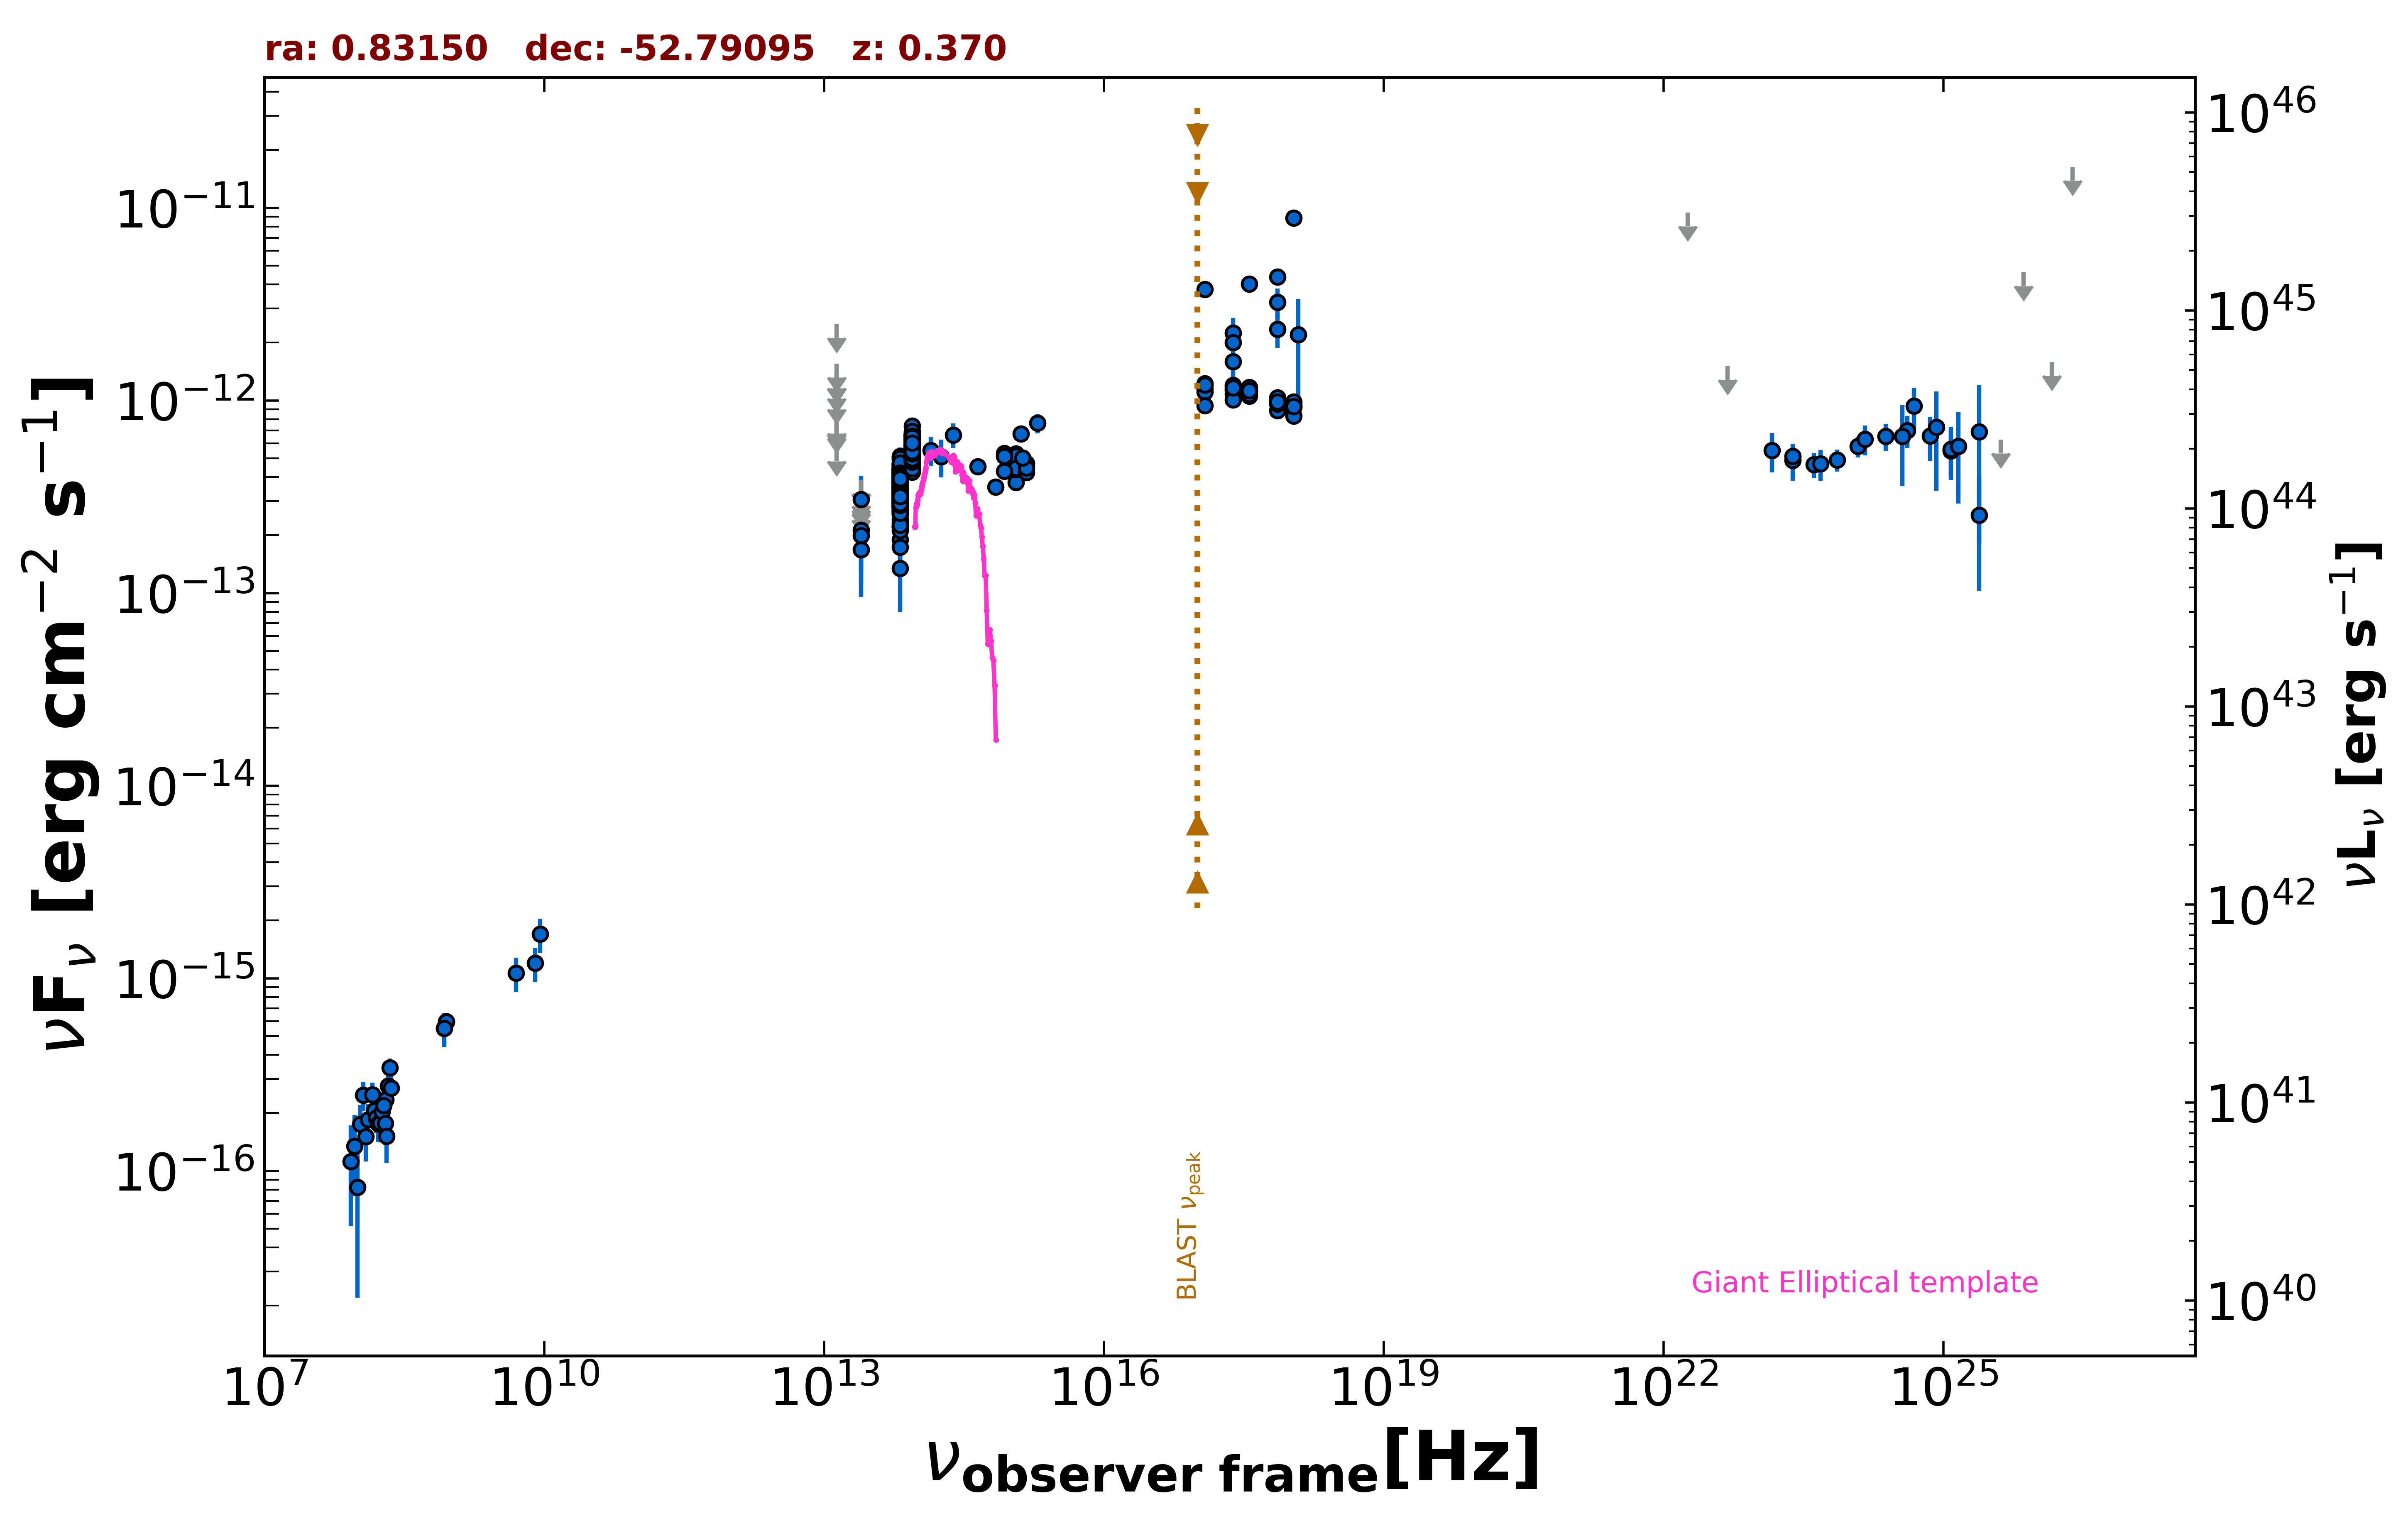

The table this chart was drawn from, first rows:
freq., flux, err_flux, MJD_start, MJD_end, flag, catalog, reference
8.870e+08, 5.961e-16, 4.700e-17, 55000, 55000, , RACS, Hale et al. 2021  PASA  38  e058
8.870e+08, 5.961e-16, 4.700e-17, 55000, 55000, , RACS, Hale et al. 2021  PASA  38  e058
8.430e+08, 5.505e-16, 1.855e-17, 55000, 55000, , SUMSS, Manch et al. 2003  MNRAS  342  1117
2.418e+17, 2.243e-12, 4.445e-13, 55000, 55000, , XMMSL2, Saxton et al. 2008  A&A  480  611
7.253e+17, 3.231e-12, 5.925e-13, 55000, 55000, , XMMSL2, Saxton et al. 2008  A&A  480  611
2.418e+17, 1.593e-12, 3.440e-13, 55000, 55000, , XMMSL2, Saxton et al. 2008  A&A  480  611
7.253e+17, 2.345e-12, 4.660e-13, 55000, 55000, , XMMSL2, Saxton et al. 2008  A&A  480  611
1.209e+18, 2.197e-12, 1.166e-12, 55000, 55000, , XMMSL2, Saxton et al. 2008  A&A  480  611
2.418e+17, 1.999e-12, 3.065e-13, 55000, 55000, , RASS, Boller et al. 2016  A&A  103  1
2.418e+17, 1.130e-12, 1.500e-14, 54110, 54137, , 1OUSX, Giommi et al. in preparation
1.209e+17, 1.152e-12, 1.500e-14, 54110, 54137, , 1OUSX, Giommi et al. in preparation
3.627e+17, 1.108e-12, 1.500e-14, 54110, 54137, , 1OUSX, Giommi et al. in preparation
7.253e+17, 9.681e-13, 8.600e-15, 54110, 54137, , 1OUSX, Giommi et al. in preparation
1.088e+18, 9.219e-13, 1.860e-14, 54110, 54137, , 1OUSX, Giommi et al. in preparation
7.253e+17, 4.387e-12, 4.050e-14, 55000, 55000, , 2SXPS, Evans et al. 2020  ApJS  247  54
1.209e+17, 3.773e-12, 5.250e-14, 55000, 55000, , 2SXPS, Evans et al. 2020  ApJS  247  54
3.627e+17, 4.019e-12, 6.100e-14, 55000, 55000, , 2SXPS, Evans et al. 2020  ApJS  247  54
1.088e+18, 8.854e-12, 1.965e-13, 55000, 55000, , 2SXPS, Evans et al. 2020  ApJS  247  54
1.389e+14, 5.507e-13, 9.535e-14, 55000, 55000, , 2MASS, Skrutskie et al. 2006  AJ  131  1163
1.804e+14, 5.120e-13, 1.136e-13, 55000, 55000, , 2MASS, Skrutskie et al. 2006  AJ  131  1163
2.427e+14, 6.632e-13, 9.685e-14, 55000, 55000, , 2MASS, Skrutskie et al. 2006  AJ  131  1163
8.817e+13, 4.929e-13, 2.750e-15, 55000, 55000, , UNWISE, Schlafly et al. 2019  ApJS  240  30
6.517e+13, 3.176e-13, 3.450e-15, 55000, 55000, , UNWISE, Schlafly et al. 2019  ApJS  240  30
8.817e+13, 5.129e-13, 1.320e-14, 55000, 55000, , WISE, Wright et al. 2010  AJ  140  1868
6.517e+13, 3.092e-13, 1.080e-14, 55000, 55000, , WISE, Wright et al. 2010  AJ  140  1868
2.498e+13, 1.679e-13, 3.725e-14, 55000, 55000, , WISE, Wright et al. 2010  AJ  140  1868
1.363e+13, 5.701e-13, 0.000e+00, 55000, 55000, UL, WISE, Wright et al. 2010  AJ  140  1868
8.817e+13, 5.391e-13, 3.725e-14, 56984, 56984, , NEOWISE, Mainzer et al. 2014  ApJ  792  30
6.517e+13, 2.222e-13, 4.510e-14, 56984, 56984, , NEOWISE, Mainzer et al. 2014  ApJ  792  30
8.817e+13, 5.491e-13, 3.140e-14, 56983, 56983, , NEOWISE, Mainzer et al. 2014  ApJ  792  30
6.517e+13, 2.817e-13, 5.090e-14, 56983, 56983, , NEOWISE, Mainzer et al. 2014  ApJ  792  30
8.817e+13, 5.346e-13, 3.050e-14, 56983, 56983, , NEOWISE, Mainzer et al. 2014  ApJ  792  30
6.517e+13, 3.683e-13, 5.790e-14, 56983, 56983, , NEOWISE, Mainzer et al. 2014  ApJ  792  30
8.817e+13, 5.391e-13, 3.430e-14, 56983, 56983, , NEOWISE, Mainzer et al. 2014  ApJ  792  30
6.517e+13, 3.000e-13, 3.795e-14, 56983, 56983, , NEOWISE, Mainzer et al. 2014  ApJ  792  30
8.817e+13, 5.645e-13, 2.915e-14, 56984, 56984, , NEOWISE, Mainzer et al. 2014  ApJ  792  30
6.517e+13, 3.868e-13, 4.500e-14, 56984, 56984, , NEOWISE, Mainzer et al. 2014  ApJ  792  30
8.817e+13, 5.971e-13, 3.190e-14, 56983, 56983, , NEOWISE, Mainzer et al. 2014  ApJ  792  30
6.517e+13, 3.473e-13, 4.425e-14, 56983, 56983, , NEOWISE, Mainzer et al. 2014  ApJ  792  30
8.817e+13, 4.907e-13, 2.805e-14, 56984, 56984, , NEOWISE, Mainzer et al. 2014  ApJ  792  30
6.517e+13, 3.460e-13, 3.480e-14, 56984, 56984, , NEOWISE, Mainzer et al. 2014  ApJ  792  30
8.817e+13, 6.247e-13, 3.740e-14, 56984, 56984, , NEOWISE, Mainzer et al. 2014  ApJ  792  30
6.517e+13, 3.650e-13, 3.705e-14, 56984, 56984, , NEOWISE, Mainzer et al. 2014  ApJ  792  30
8.817e+13, 5.718e-13, 2.895e-14, 56983, 56983, , NEOWISE, Mainzer et al. 2014  ApJ  792  30
6.517e+13, 3.008e-13, 3.500e-14, 56983, 56983, , NEOWISE, Mainzer et al. 2014  ApJ  792  30
8.817e+13, 5.578e-13, 2.830e-14, 56983, 56983, , NEOWISE, Mainzer et al. 2014  ApJ  792  30
6.517e+13, 3.152e-13, 4.810e-14, 56983, 56983, , NEOWISE, Mainzer et al. 2014  ApJ  792  30
8.817e+13, 5.671e-13, 2.925e-14, 56983, 56983, , NEOWISE, Mainzer et al. 2014  ApJ  792  30
6.517e+13, 3.623e-13, 4.110e-14, 56983, 56983, , NEOWISE, Mainzer et al. 2014  ApJ  792  30
8.817e+13, 5.782e-13, 2.880e-14, 56983, 56983, , NEOWISE, Mainzer et al. 2014  ApJ  792  30
6.517e+13, 3.229e-13, 5.015e-14, 56983, 56983, , NEOWISE, Mainzer et al. 2014  ApJ  792  30
8.817e+13, 5.191e-13, 2.725e-14, 56983, 56983, , NEOWISE, Mainzer et al. 2014  ApJ  792  30
6.517e+13, 2.843e-13, 3.915e-14, 56983, 56983, , NEOWISE, Mainzer et al. 2014  ApJ  792  30
8.817e+13, 4.783e-13, 2.820e-14, 56983, 56983, , NEOWISE, Mainzer et al. 2014  ApJ  792  30
6.517e+13, 3.033e-13, 3.920e-14, 56983, 56983, , NEOWISE, Mainzer et al. 2014  ApJ  792  30
8.817e+13, 5.234e-13, 3.670e-14, 56983, 56983, , NEOWISE, Mainzer et al. 2014  ApJ  792  30
6.517e+13, 4.125e-13, 4.835e-14, 56983, 56983, , NEOWISE, Mainzer et al. 2014  ApJ  792  30
8.817e+13, 5.078e-13, 2.950e-14, 56983, 56983, , NEOWISE, Mainzer et al. 2014  ApJ  792  30
6.517e+13, 4.328e-13, 6.280e-14, 56983, 56983, , NEOWISE, Mainzer et al. 2014  ApJ  792  30
8.817e+13, 6.386e-13, 2.880e-14, 57343, 57343, , NEOWISE, Mainzer et al. 2014  ApJ  792  30
... 707 more rows
